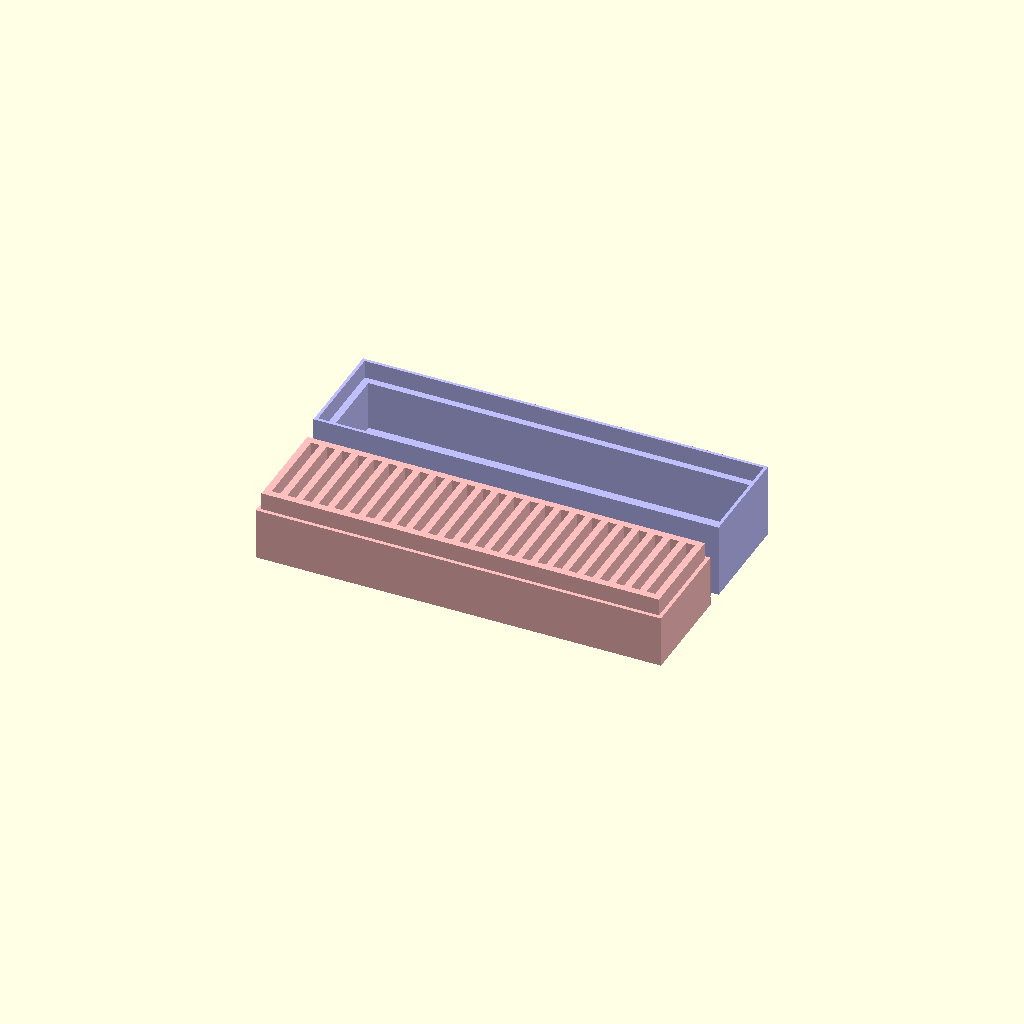
Cell 1 — every parameter at its default value.
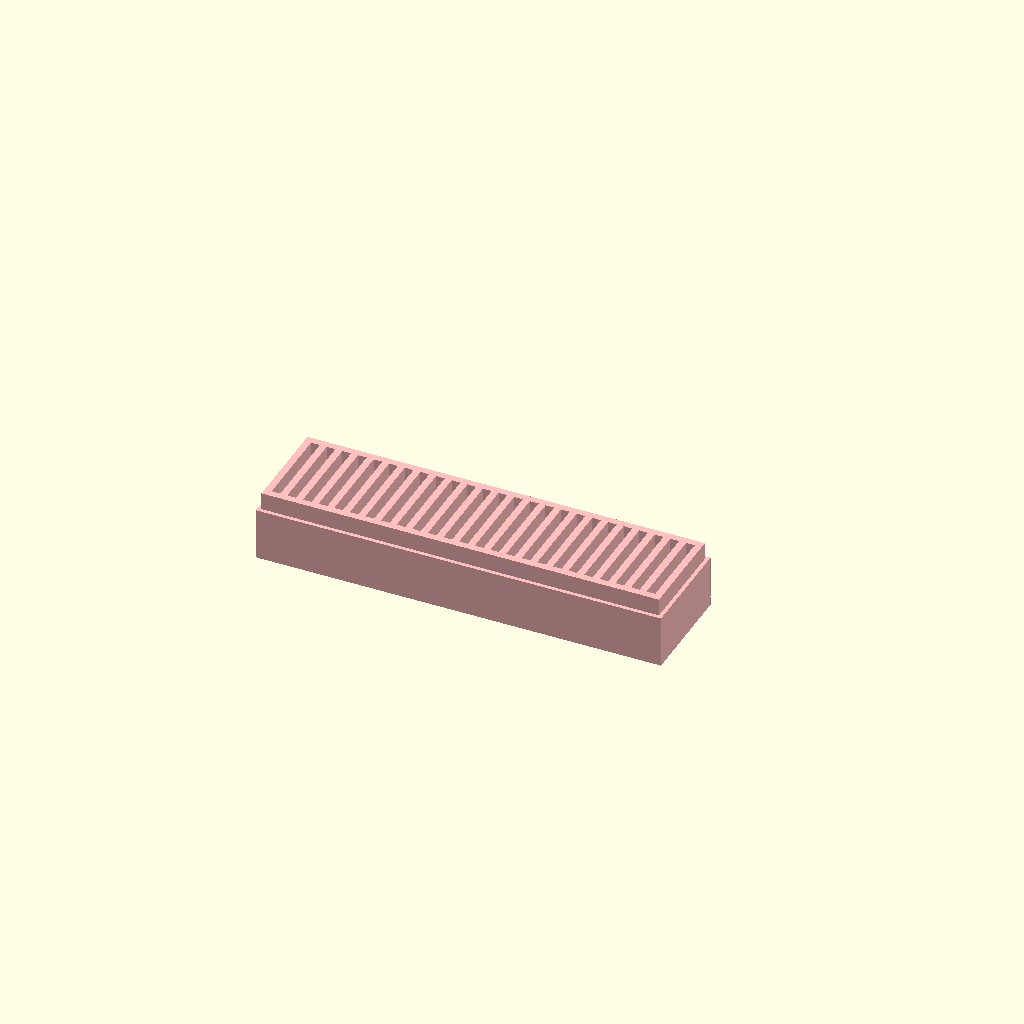
Cell 2: the same model with mode = "base".
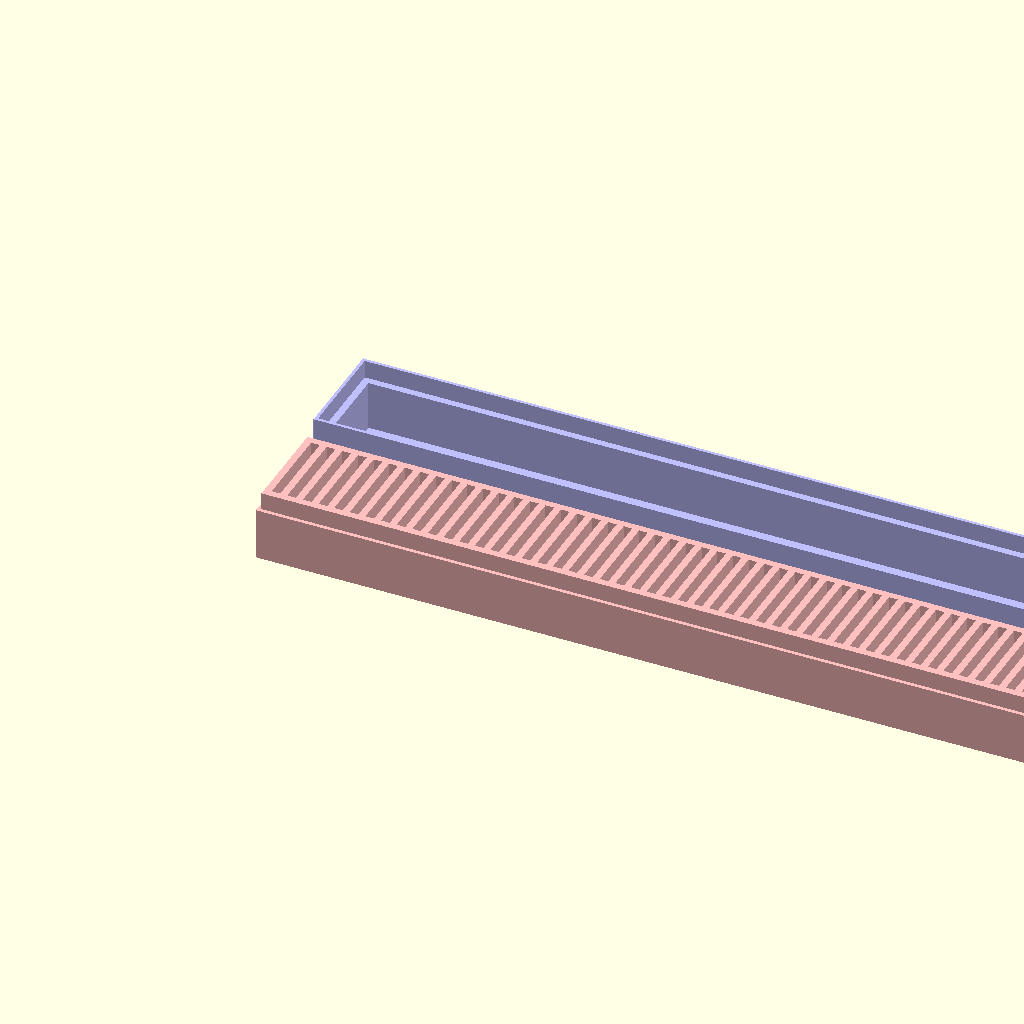
Cell 3 — num_cards set to 50, the other parameters unchanged.
All cells are drawn from one camera (rotation 55°, 0°, 25°, orthographic, colour scheme Cornfield), so only the parameter changes between them.
The OpenSCAD source (inputs/thingiverse/files/thing-1917537/files/SD-Card-Holder.scad):
num_cards =25;

mode="both"; // [base, cap, both]

module cards(){
for(i=[0:num_cards-1]){
  translate([3.1+(4.5*i),3.1,2]) 
  cube([2.5,24.4,32.4],false);
}    
}

module base(){
    color([1,0.75,0.75])
difference(){
union(){
cube([num_cards*4.5+4.2,30.6,15]);

translate([1.1,1.1,0])
cube([num_cards*4.5+2,28.4,20],false);
}

cards();
}}

module cap(){
    
    translate([0,30.6,21.4])
    rotate([180,0,0])
    color([0.75,0.75,1])
  //  translate([0,0,35.6])
    difference(){
        cube([num_cards*4.5+4.2,30.6,21.4]);
    
        color([1,0,1])
        translate([0.9,0.9,-1])
    
        cube([num_cards*4.5+2.4,28.8,6.2]);
        
        translate([2.9,2.9,5])
        cube([num_cards*4.5-1.6,24.8,14.4]);
    }
}

if (mode=="base"){
  base();
}else if (mode =="cap"){
    cap();
}else if (mode =="both"){
    base();
    translate([0,35.6,0])
    cap();
}
Parameter table extracted from the source (name, type, default, range or options):
num_cards: number, default 25
mode: string, default "both", options "base", "cap", "both"
